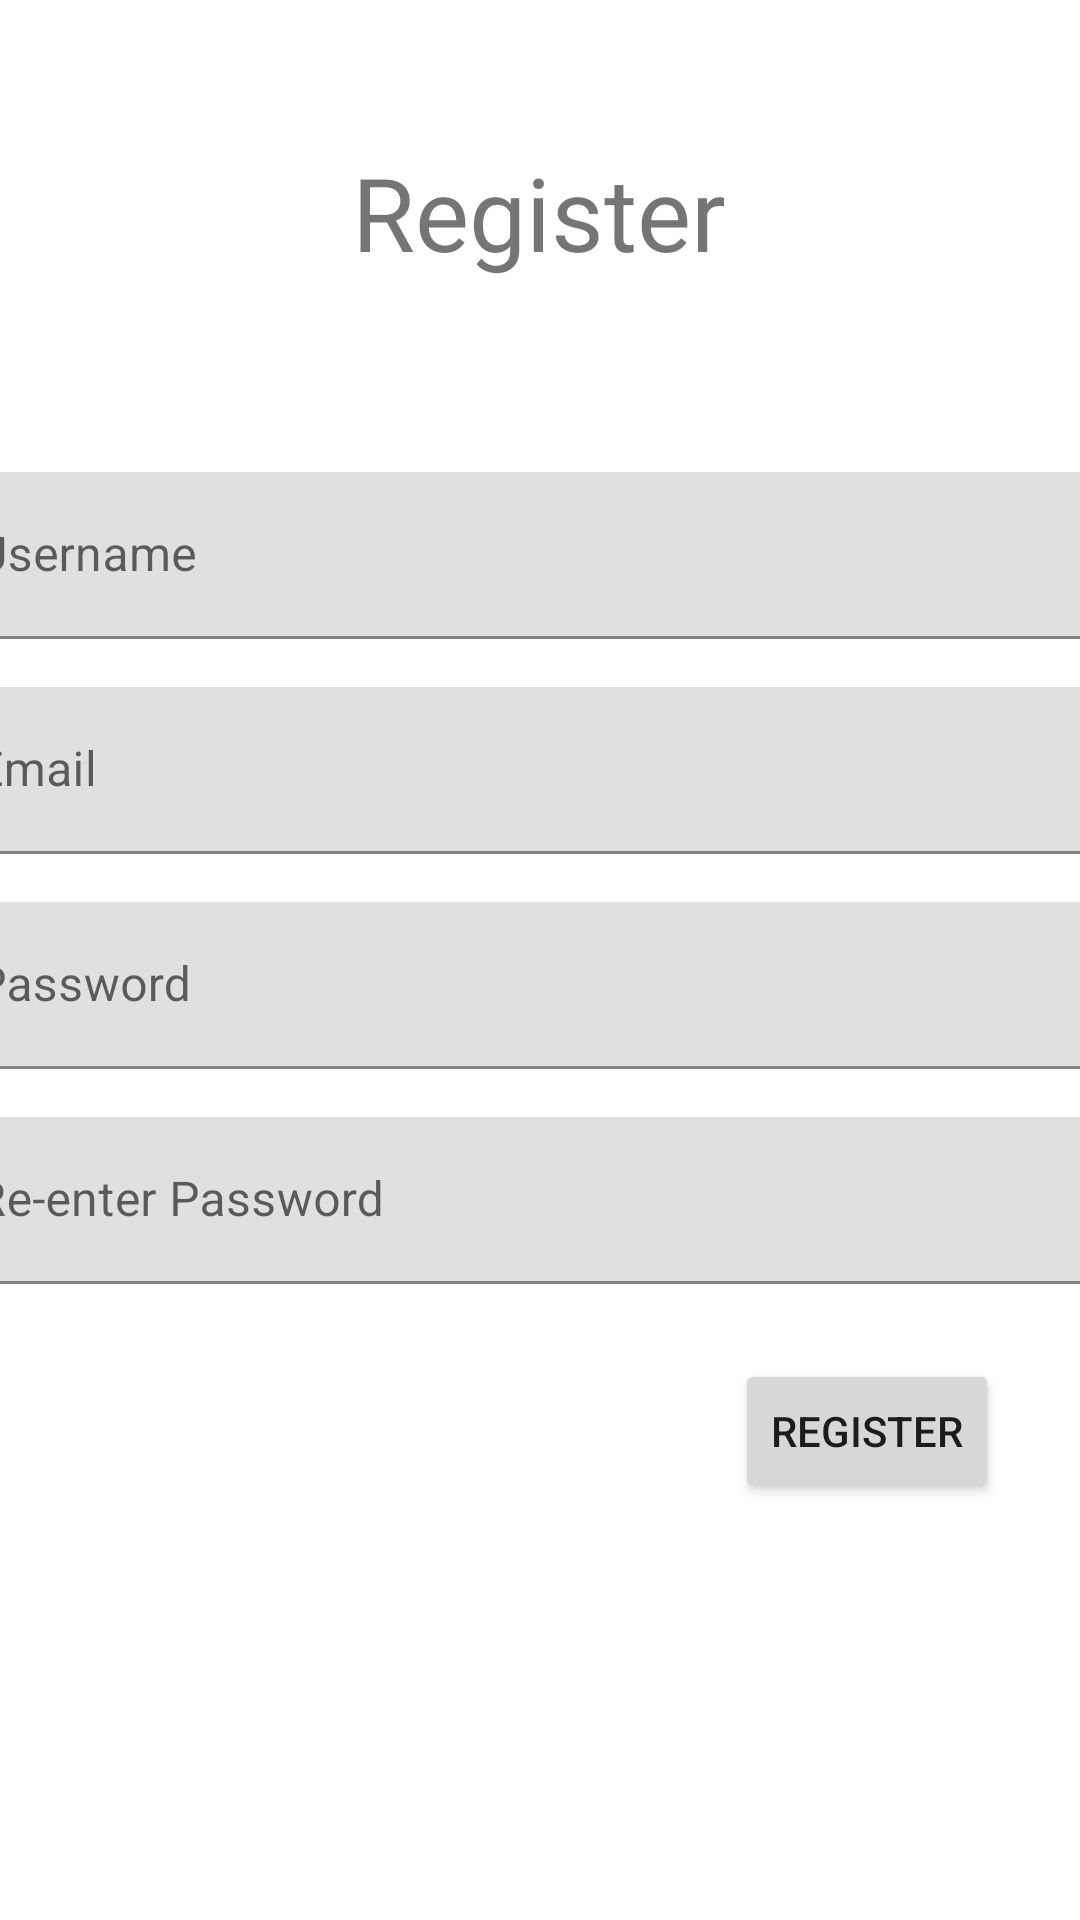

Here is an Android app screen rendered from its layout file. Give the layout XML and the strings, colors and styles it references.
<!-- AndroidManifest.xml: application theme Theme.UbayaKost_160419026 -->
<!-- res/layout/fragment_register.xml -->
<?xml version="1.0" encoding="utf-8"?>
<androidx.constraintlayout.widget.ConstraintLayout xmlns:android="http://schemas.android.com/apk/res/android"
    xmlns:app="http://schemas.android.com/apk/res-auto"
    xmlns:tools="http://schemas.android.com/tools"
    android:layout_width="match_parent"
    android:layout_height="match_parent">

    <TextView
        android:id="@+id/textView13"
        android:layout_width="wrap_content"
        android:layout_height="wrap_content"
        android:layout_marginTop="48dp"
        android:text="Register"
        android:textSize="34sp"
        app:layout_constraintEnd_toEndOf="parent"
        app:layout_constraintHorizontal_bias="0.498"
        app:layout_constraintStart_toStartOf="parent"
        app:layout_constraintTop_toTopOf="parent" />

    <com.google.android.material.textfield.TextInputLayout
        android:id="@+id/textInputLayoutUsernameRegister"
        android:layout_width="409dp"
        android:layout_height="wrap_content"
        android:layout_marginStart="32dp"
        android:layout_marginTop="64dp"
        android:layout_marginEnd="32dp"
        app:layout_constraintEnd_toEndOf="parent"
        app:layout_constraintStart_toStartOf="parent"
        app:layout_constraintTop_toBottomOf="@+id/textView13">

        <com.google.android.material.textfield.TextInputEditText
            android:layout_width="match_parent"
            android:layout_height="wrap_content"
            android:hint="Username" />
    </com.google.android.material.textfield.TextInputLayout>

    <com.google.android.material.textfield.TextInputLayout
        android:id="@+id/textInputLayoutEmailRegister"
        android:layout_width="409dp"
        android:layout_height="wrap_content"
        android:layout_marginStart="32dp"
        android:layout_marginTop="16dp"
        android:layout_marginEnd="32dp"
        app:layout_constraintEnd_toEndOf="parent"
        app:layout_constraintStart_toStartOf="parent"
        app:layout_constraintTop_toBottomOf="@+id/textInputLayoutUsernameRegister">

        <com.google.android.material.textfield.TextInputEditText
            android:layout_width="match_parent"
            android:layout_height="wrap_content"
            android:hint="Email" />
    </com.google.android.material.textfield.TextInputLayout>

    <com.google.android.material.textfield.TextInputLayout
        android:id="@+id/textInputLayoutPasswordRegister"
        android:layout_width="409dp"
        android:layout_height="wrap_content"
        android:layout_marginStart="32dp"
        android:layout_marginTop="16dp"
        android:layout_marginEnd="32dp"
        app:layout_constraintEnd_toEndOf="parent"
        app:layout_constraintStart_toStartOf="parent"
        app:layout_constraintTop_toBottomOf="@+id/textInputLayoutEmailRegister">

        <com.google.android.material.textfield.TextInputEditText
            android:layout_width="match_parent"
            android:layout_height="wrap_content"
            android:hint="Password" />
    </com.google.android.material.textfield.TextInputLayout>

    <com.google.android.material.textfield.TextInputLayout
        android:id="@+id/textInputLayoutReEnterPasswordRegis"
        android:layout_width="409dp"
        android:layout_height="wrap_content"
        android:layout_marginStart="32dp"
        android:layout_marginTop="16dp"
        android:layout_marginEnd="32dp"
        app:layout_constraintEnd_toEndOf="parent"
        app:layout_constraintStart_toStartOf="parent"
        app:layout_constraintTop_toBottomOf="@+id/textInputLayoutPasswordRegister">

        <com.google.android.material.textfield.TextInputEditText
            android:layout_width="match_parent"
            android:layout_height="wrap_content"
            android:hint="Re-enter Password" />
    </com.google.android.material.textfield.TextInputLayout>

    <Button
        android:id="@+id/buttonRegister"
        android:layout_width="wrap_content"
        android:layout_height="wrap_content"
        android:text="Register"
        app:layout_constraintBottom_toBottomOf="parent"
        app:layout_constraintEnd_toEndOf="parent"
        app:layout_constraintHorizontal_bias="0.901"
        app:layout_constraintStart_toStartOf="parent"
        app:layout_constraintTop_toBottomOf="@+id/textInputLayoutReEnterPasswordRegis"
        app:layout_constraintVertical_bias="0.152" />

</androidx.constraintlayout.widget.ConstraintLayout>
<!-- resources referenced by this layout -->
<resources>
  <style name="Theme.UbayaKost_160419026" parent="Theme.MaterialComponents.DayNight.DarkActionBar">
          
          <item name="colorPrimary">@color/purple_500</item>
          <item name="colorPrimaryVariant">@color/purple_700</item>
          <item name="colorOnPrimary">@color/white</item>
          
          <item name="colorSecondary">@color/teal_200</item>
          <item name="colorSecondaryVariant">@color/teal_700</item>
          <item name="colorOnSecondary">@color/black</item>
          
          <item name="android:statusBarColor" tools:targetApi="l">?attr/colorPrimaryVariant</item>
          
      </style>
  <color name="purple_500">#FF6200EE</color>
  <color name="purple_700">#FF3700B3</color>
  <color name="white">#FFFFFFFF</color>
  <color name="teal_200">#FF03DAC5</color>
  <color name="teal_700">#FF018786</color>
  <color name="black">#FF000000</color>
</resources>
